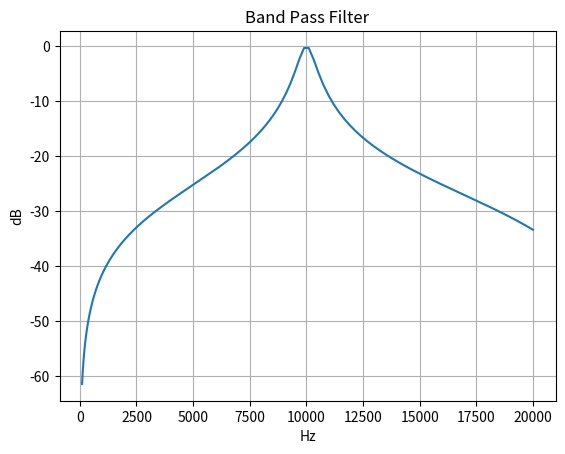
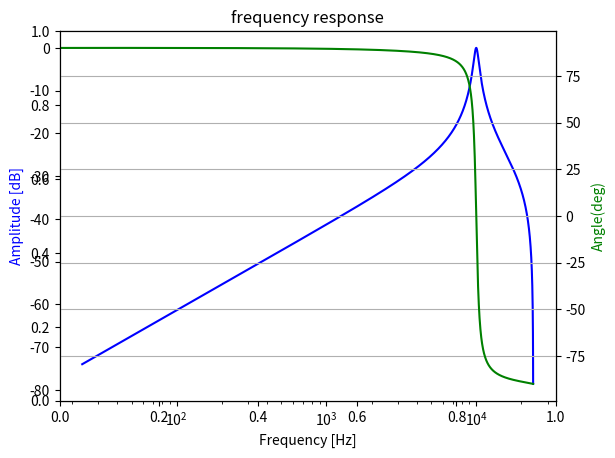

Write the Python code that produced these figures, in order.
#coding:utf-8

#
# A class of IIR Band Pass Filter
#

import sys
import numpy as np
from matplotlib import pyplot as plt
from scipy import signal

# Check version
#  Python 3.6.4 on win32 (Windows 10)
#  numpy 1.14.0 
#  matplotlib  2.1.1
#  scipy 1.0.0


class Class_BPF(object):
	def __init__(self, fc=1000, gain=1.0, Q=1.0, sampling_rate=48000):
		# initalize
		self.sr= sampling_rate
		self.fc= fc # center frequency of Band Pass Filter by unit is [Hz]
		self.gain= gain # magnification
		self.Q= Q   # Q factor
		# check Q
		if self.Q <= 0.0:
			print ('error: Q must be > 0.  filter becomes flat. (Class_BPF)')
			# sys.exit()
			self.a= np.array( [ 1.0, 0.0, 0.0])
			self.b= np.array( [ 1.0, 0.0, 0.0])
		else:
			self.a, self.b = self.bpf1()
		
	def bpf1(self,):
		# primary digital filter
		a= np.zeros(3)
		b= np.zeros(3)
		
		wc= 2.0 * np.pi * self.fc / self.sr
		g0= 2.0 * np.tan( wc/2.0)
		
		a[0]=   4.0 +  2.0 * g0 / self.Q +  g0 * g0
		a[1]=  -8.0 + 2.0 * g0 * g0
		a[2]=   4.0 -  2.0 * g0 / self.Q +  g0 * g0
		
		b[0]=   2.0 * self.gain *  g0 / self.Q
		b[2]=  -2.0 * self.gain *  g0 / self.Q
		
		b /= a[0]
		a /= a[0]
		
		return  a,b
		
	def iir2(self,x):
		# calculate iir filter: x is input, y is output
		# y[0]= b[0] * x[0]  + b[1] * x[-1] + b[2] * x[-1]
		# y[0]= y[0] - a[1] * y[-1] - a[2] * y[-1]
		y= np.zeros(len(x))
		for n in range(len(x)):
			for i in range(len(self.b)):
				if n - i >= 0:
					y[n] += self.b[i] * x[n - i]
			for j in range(1, len(self.a)):
				if n - j >= 0:
					y[n] -= self.a[j] * y[n - j]
		return y
		
	def fone(self, xw):
		# calculate one point of frequecny response
		f= xw / self.sr
		yi= self.b[0] + self.b[1] * np.exp(-2j * np.pi * f) + self.b[2] * np.exp(-2j * np.pi * 2 * f)
		yb= self.a[0] + self.a[1] * np.exp(-2j * np.pi * f) + self.a[2] * np.exp(-2j * np.pi * 2 * f)
		val= yi/yb
		return np.sqrt(val.real ** 2 + val.imag ** 2)

	def H0(self, freq_low=100, freq_high=7500, Band_num=256):
		# get Log scale frequecny response, from freq_low to freq_high, Band_num points
		amp=[]
		freq=[]
		bands= np.zeros(Band_num+1)
		fcl=freq_low * 1.0    # convert to float
		fch=freq_high * 1.0   # convert to float
		delta1=np.power(fch/fcl, 1.0 / (Band_num)) # Log Scale
		bands[0]=fcl
		#print ("i,band = 0", bands[0])
		for i in range(1, Band_num+1):
			bands[i]= bands[i-1] * delta1
			#print ("i,band =", i, bands[i]) 
		for f in bands:
			amp.append(self.fone(f))
		return   np.log10(amp) * 20, bands # = amp value, freq list
		
	def H0_show(self,freq_low=100, freq_high=7500, Band_num=256):
		# draw frequecny response
		plt.xlabel('Hz')
		plt.ylabel('dB')
		plt.title('Band Pass Filter')
		amp, freq=self.H0(freq_low=freq_low, freq_high=freq_high, Band_num=Band_num)
		plt.plot(freq, amp)
		plt.grid()
		plt.show()
		
	def filtering(self, xin):
		# filtering process, using scipy
		return signal.lfilter(self.b, self.a, xin)
		
	def f_show(self, worN=1024):
		# show frequency response, using scipy
		wlist, fres = signal.freqz(self.b, self.a, worN=worN)
		
		fig = plt.figure()
		ax1 = fig.add_subplot(111)
		flist = wlist / ((2.0 * np.pi) / self.sr)
		plt.title('frequency response')
		ax1 = fig.add_subplot(111)
		
		plt.semilogx(flist, 20 * np.log10(abs(fres)), 'b')  # plt.plot(flist, 20 * np.log10(abs(fres)), 'b')
		plt.ylabel('Amplitude [dB]', color='b')
		plt.xlabel('Frequency [Hz]')
		
		ax2 = ax1.twinx()
		angles = np.unwrap(np.angle(fres))
		angles = angles / ((2.0 * np.pi) / 360.0)
		plt.semilogx(flist, angles, 'g')  # plt.plot(flist, angles, 'g')
		plt.ylabel('Angle(deg)', color='g')
		plt.grid()
		plt.axis('tight')
		plt.show()

if __name__ == '__main__':
	
	# instance
	bpf=Class_BPF(fc=10000,  Q=10.0)
	
	# draw frequecny response
	bpf.H0_show(freq_high=20000)
	
	# draw frequecny response, using scipy
	bpf.f_show()
	
#This file uses TAB

